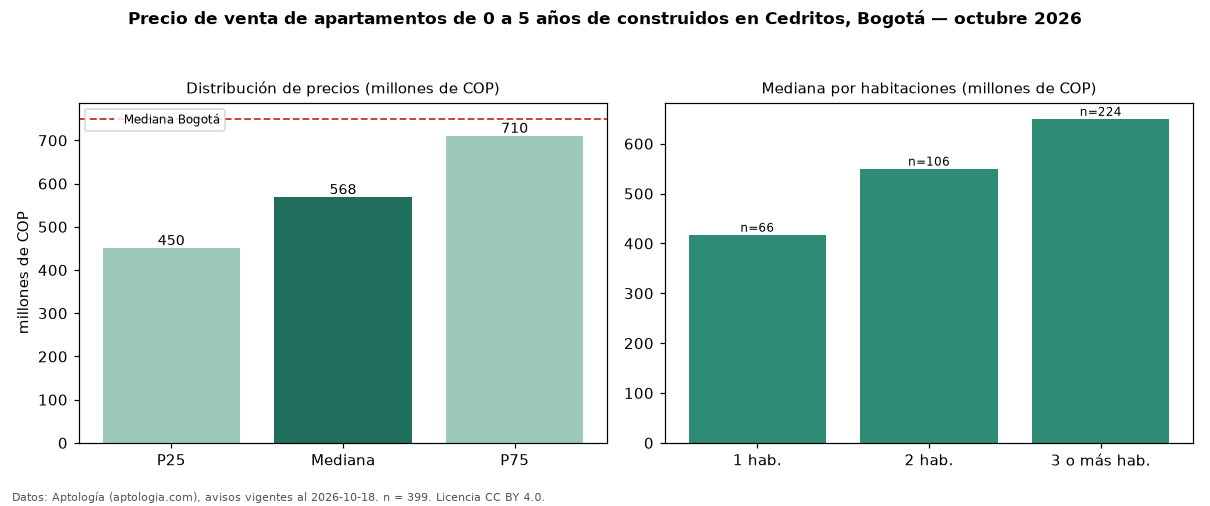

Source data for this figure (header and first rows):
seccion, metrica, valor, moneda, n
filtro, edad1, de 0 a 5 años de construidos, , 399
precio, p25, 450000000, COP, 399
precio, mediana, 568000000, COP, 399
precio, p75, 710000000, COP, 399
precio, minimo, 225000000, COP, 399
precio, maximo, 3022764000, COP, 399
m2, mediana_precio_m2, 6990566, COP, 398
m2, area_mediana_m2, 85.0, m2, 398
admin, mediana_admin_mes, 570000, COP, 336
banos, mediana_banos, 2.0, , 
parqueadero, pct_con_parqueadero, 98.7, %, 385
estrato, estrato_mas_frecuente, 4, , 388
habitaciones, 1, 417500000, COP, 66
habitaciones, 2, 550000000, COP, 106
habitaciones, 3+, 650000000, COP, 224
ciudad, mediana_ciudad_referencia, 750000000, COP, 
ciudad, mediana_m2_ciudad, 7261905, COP, 
fuente, fecha_datos, 2026-10-18, , 
fuente, atribucion, https://www.aptologia.com/venta/bogota/c…, , 
fuente, licencia, CC BY 4.0, , 
